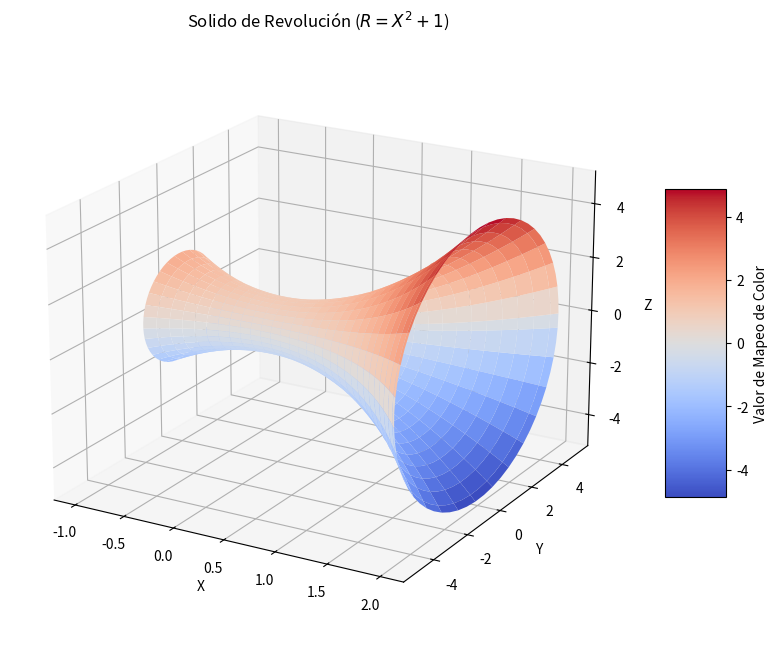

This figure's Python source:
import numpy as np                      # Libreria para las operaciones matemáticas 
import matplotlib.pyplot as plt         # Creación de  graficos

# Rango para la curva y el ángulo
u = np.linspace(-1, 2, 60)      # Creamos 60 puntos entre -1 y 2 
v = np.linspace(0, 2*np.pi, 60) # Creamos 60 puntos entre 0 y 2 pi (Angulo de giro)  

# Se crea la "Malla" del solido, tomando cada valor de u y v
U, V = np.meshgrid(u, v)

# Definir la función
# f(x) = x^2 + 1
def f(x):
    return x**2 + 1
#La fución puede ser remplazada, por ejemplo alguna función trigonometrica,
#si se remplaza no se mostrara el cambio en la interfaz, se debe actualizar la linea 34
# Parametrización
X = U                
Y = f(U) * np.cos(V) 
Z = f(U) * np.sin(V) 

# Crear la figura y el eje 3D
fig = plt.figure(figsize=(10, 8))
ax = fig.add_subplot(1, 1, 1, projection='3d')

# Graficar el sólido de revolución
surf = ax.plot_surface(X, Y, Z, cmap='coolwarm')

# Configurar la gráfica
ax.set_xlabel('X')
ax.set_ylabel('Y')
ax.set_zlabel('Z')
ax.set_title('Solido de Revolución ($R = X^2 + 1$)')

# Añadir una barra de color para el mapeo de color
fig.colorbar(surf, shrink=0.5, aspect=5, label='Valor de Mapeo de Color')

# Ajustar ángulo de vista para mejor perspectiva
ax.view_init(elev=20, azim=-60)


plt.show()
